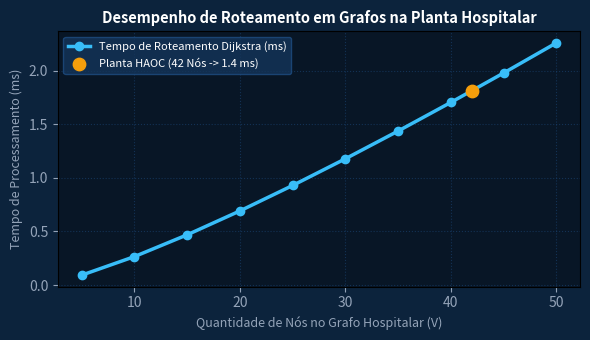

The script that saved this image:
import numpy as np
import matplotlib.pyplot as plt

nos = np.arange(5, 55, 5)
tempo_ms = (nos * np.log2(nos)) * 0.008
fig, ax = plt.subplots(figsize=(6, 3.5), facecolor='#0c233c')
ax.set_facecolor('#081626')
ax.plot(nos, tempo_ms, marker='o', color='#38bdf8', lw=2.5, label='Tempo de Roteamento Dijkstra (ms)')
ax.scatter([42], [(42 * np.log2(42)) * 0.008], color='#f59e0b', s=80, zorder=5, label='Planta HAOC (42 Nós -> 1.4 ms)')
ax.set_title('Desempenho de Roteamento em Grafos na Planta Hospitalar', color='#ffffff', fontsize=10.5, fontweight='bold')
ax.set_xlabel('Quantidade de Nós no Grafo Hospitalar (V)', color='#94a3b8', fontsize=9)
ax.set_ylabel('Tempo de Processamento (ms)', color='#94a3b8', fontsize=9)
ax.tick_params(colors='#94a3b8')
ax.grid(True, color='#1e4d82', alpha=0.5, ls=':')
ax.legend(facecolor='#14355a', edgecolor='#1e4d82', labelcolor='#ffffff', fontsize=8)
plt.tight_layout()
plt.savefig('grafico_resolucao.png', dpi=200, facecolor=fig.get_facecolor())
plt.close()
